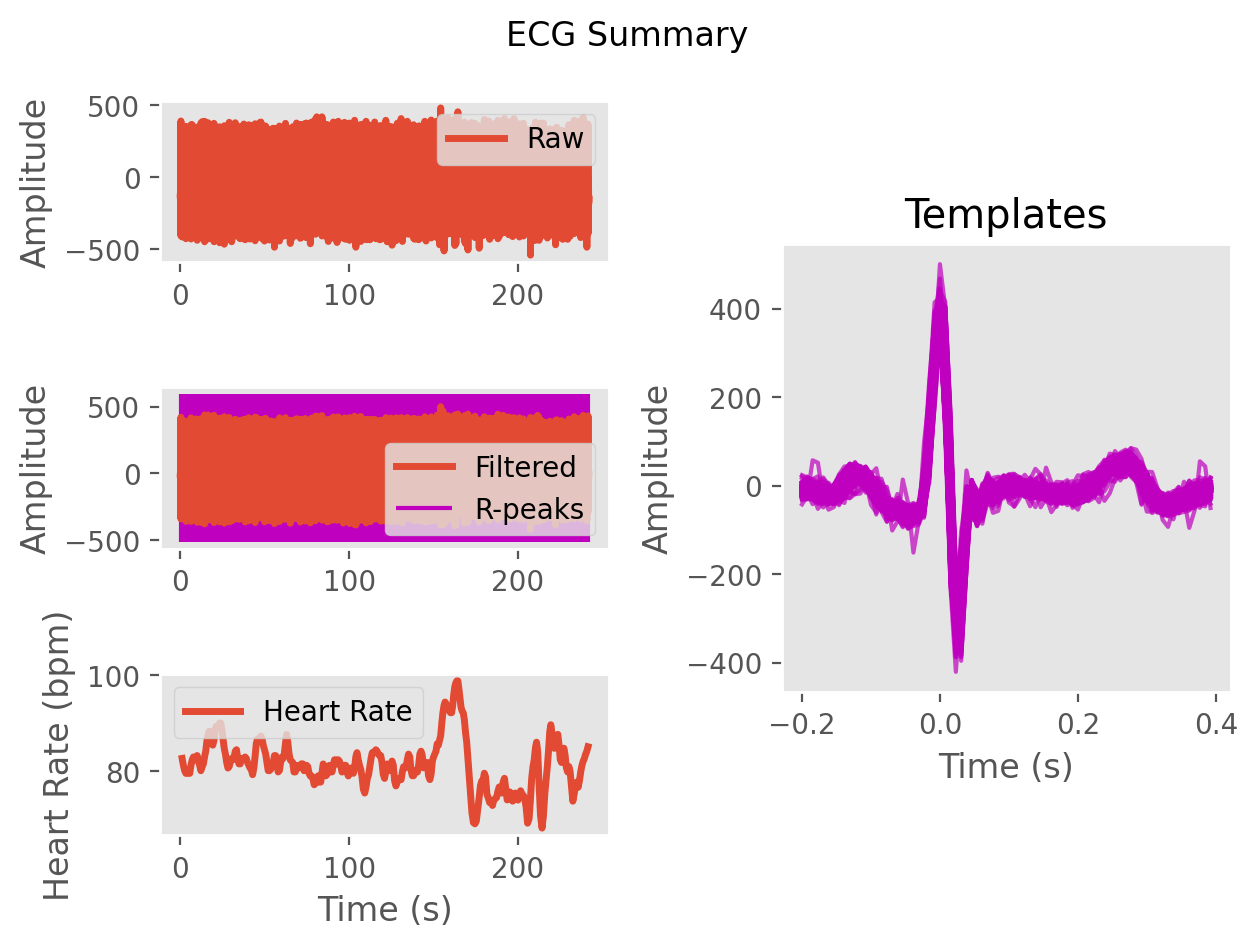

The file beside this chart, header and first rows:
ECG, -5.626727357852748, -0.06625858221879533, -6.59149806577398, -23.581357898569408, -31.49161991165152, -23.752179190338225, -15.960655628820756, -13.156748490431644, -9.521697212115305, -7.135962496574368, -6.027281706445573, -2.793163397609696, -0.44159366624650964, -0.995991499632563, -3.74033967538999, -8.679715035177828, -11.249084274492533, -8.434210400480376, -5.271240386567516, -5.223150064451506, -8.89370405209064, -18.526472418242342, -29.016448566322797
Time (s), 0.0, 0.007692, 0.01538, 0.02308, 0.03077, 0.03846, 0.04615, 0.05385, 0.06154, 0.06923, 0.07692, 0.08462, 0.09231, 0.1, 0.1077, 0.1154, 0.1231, 0.1308, 0.1385, 0.1462, 0.1538, 0.1615, 0.1692
Rpeaks, 43, 137, 232, 331, 429, 526, 625, 723, 820, 913, 1007, 1102, 1197, 1291, 1383, 1481, 1579, 1675, 1770, 1866, 1957, 2048, 2137
IBI Series, IBI Series, IBI Series
Heart Rate, Heart Rate, Heart Rate
